Photos from the image-classification dataset "dataset" in the GitHub repository AnikaSharma17/Retinal-Disease-Classification-Using-CNN-and-AC-GAN. Its 4 classes are: cholesterol, control, heart disease, hypertension.

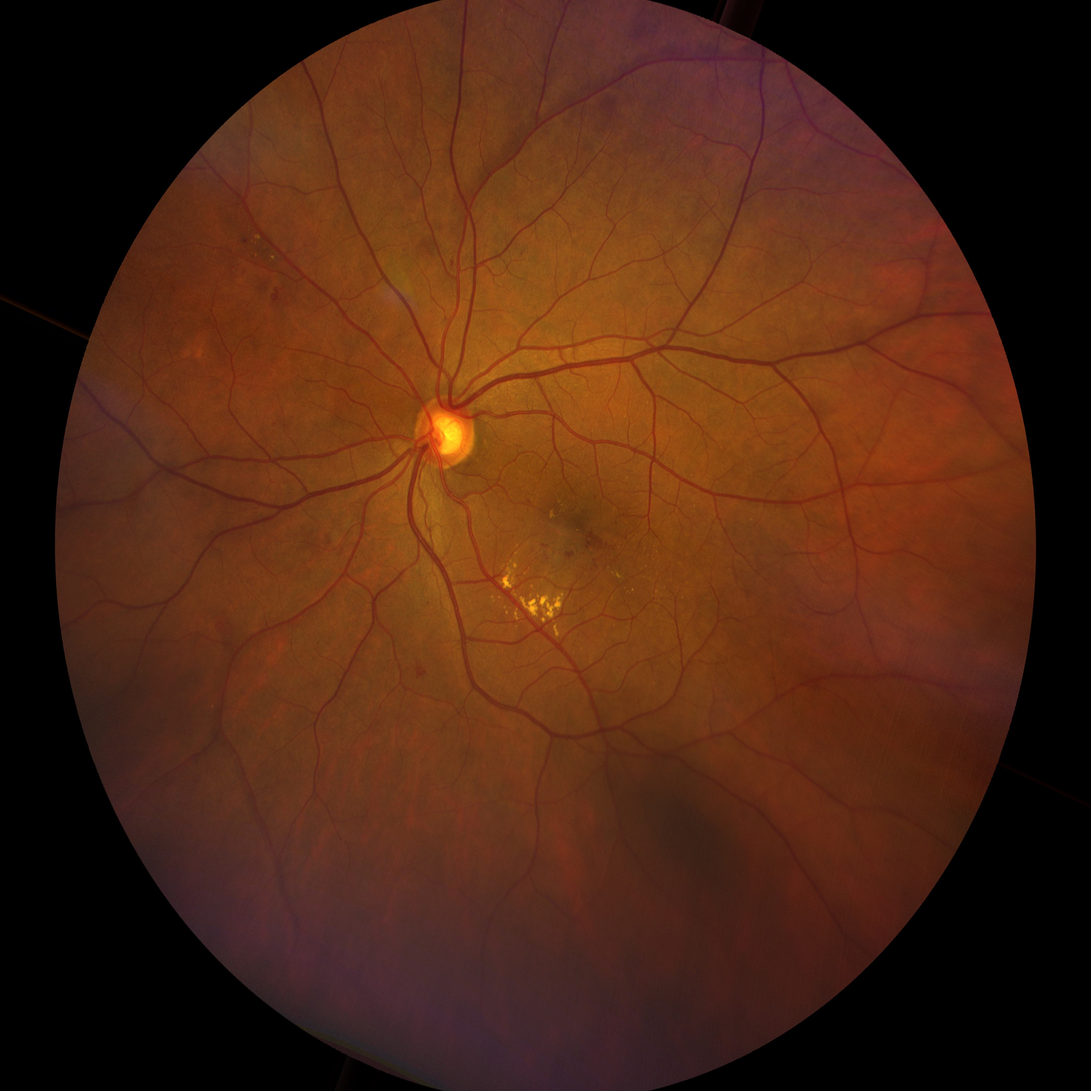
Label: hypertension

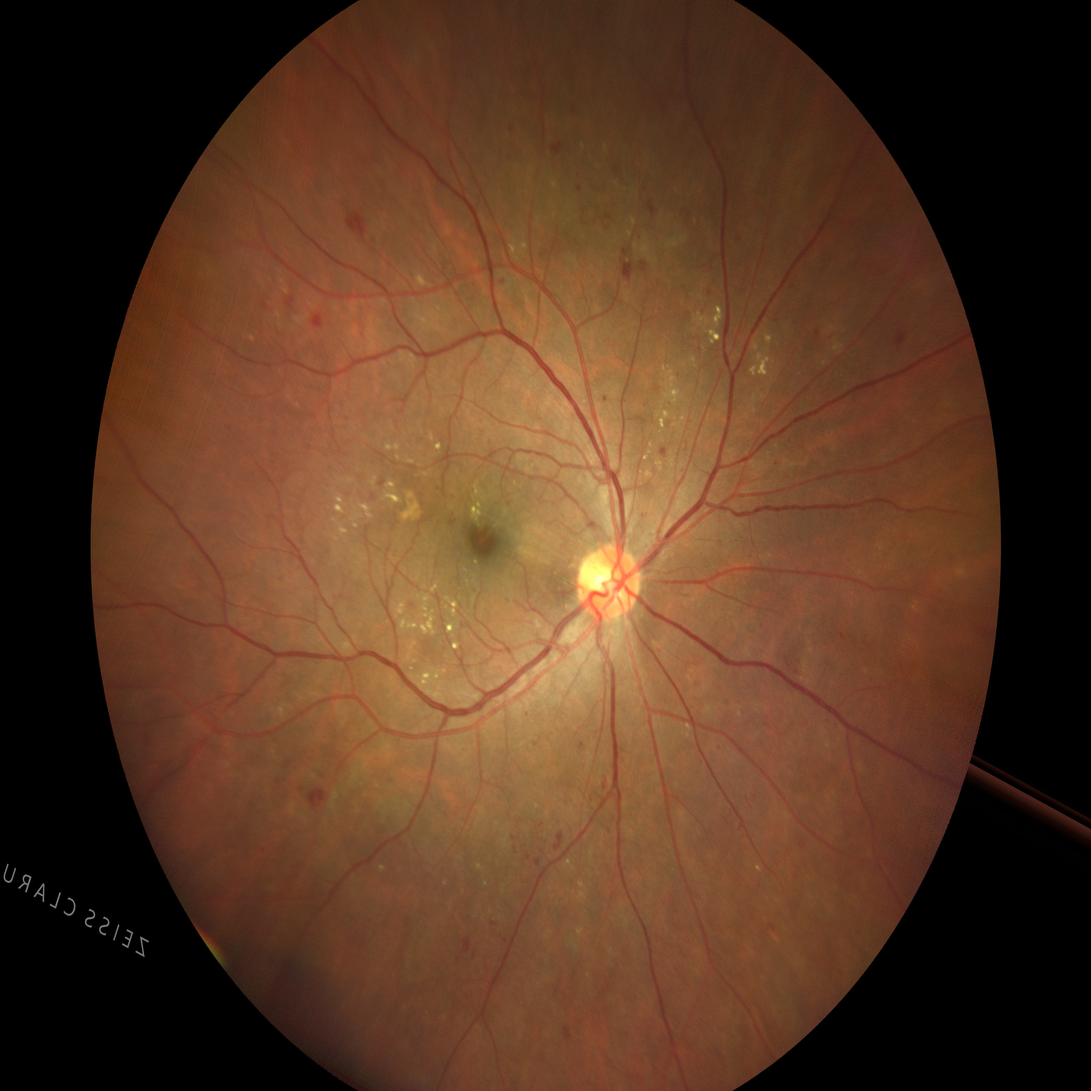
Label: hypertension

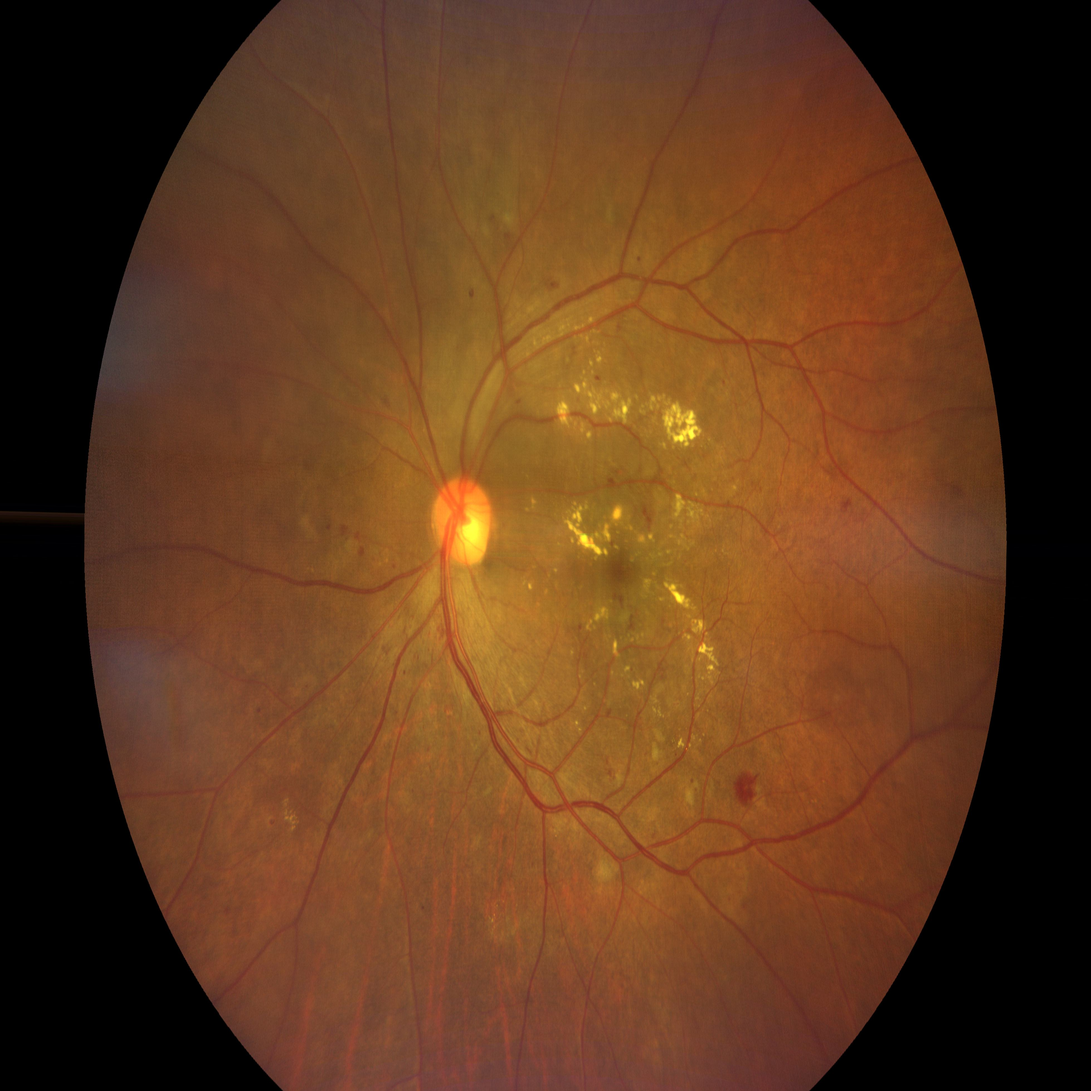
Label: heart disease

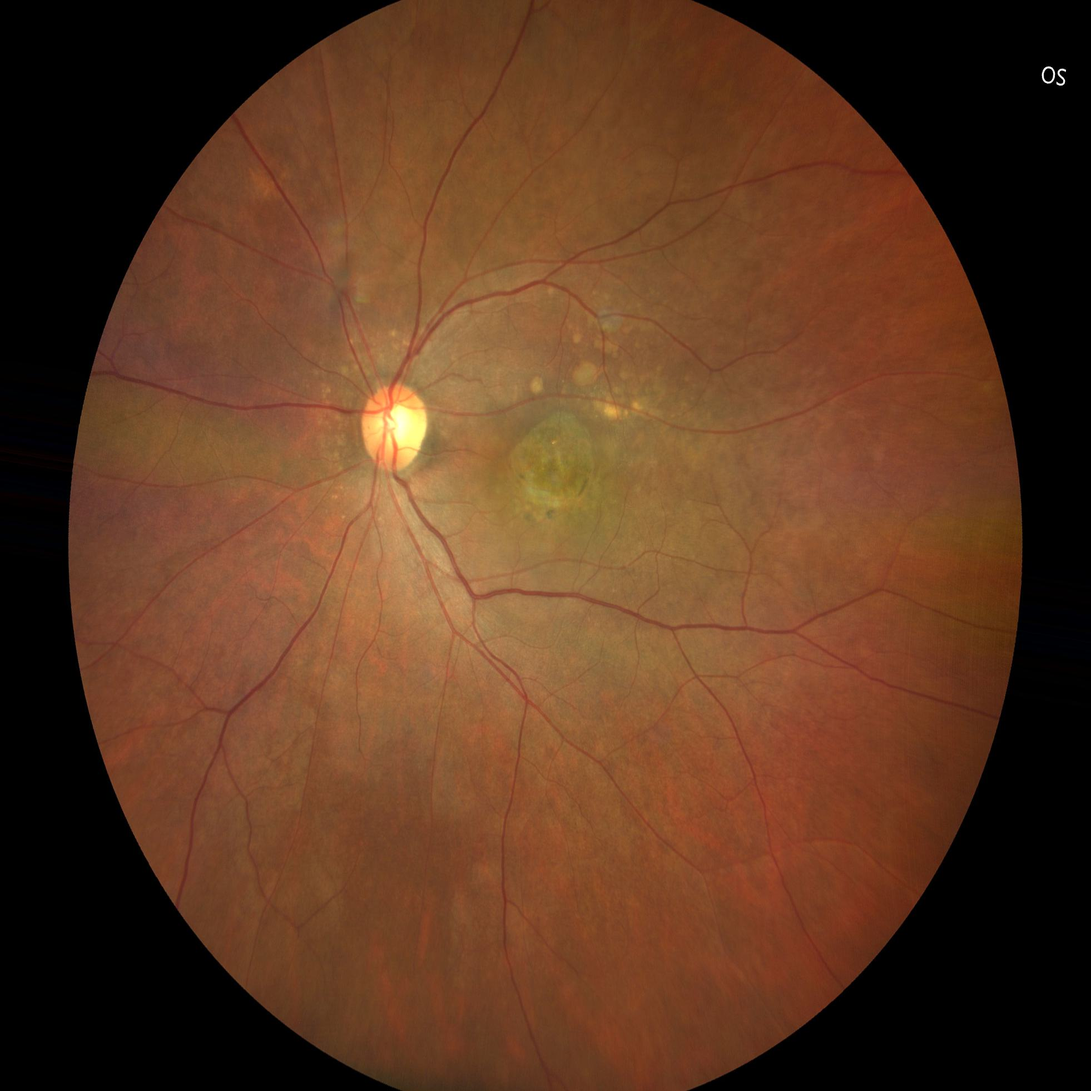
Label: cholesterol

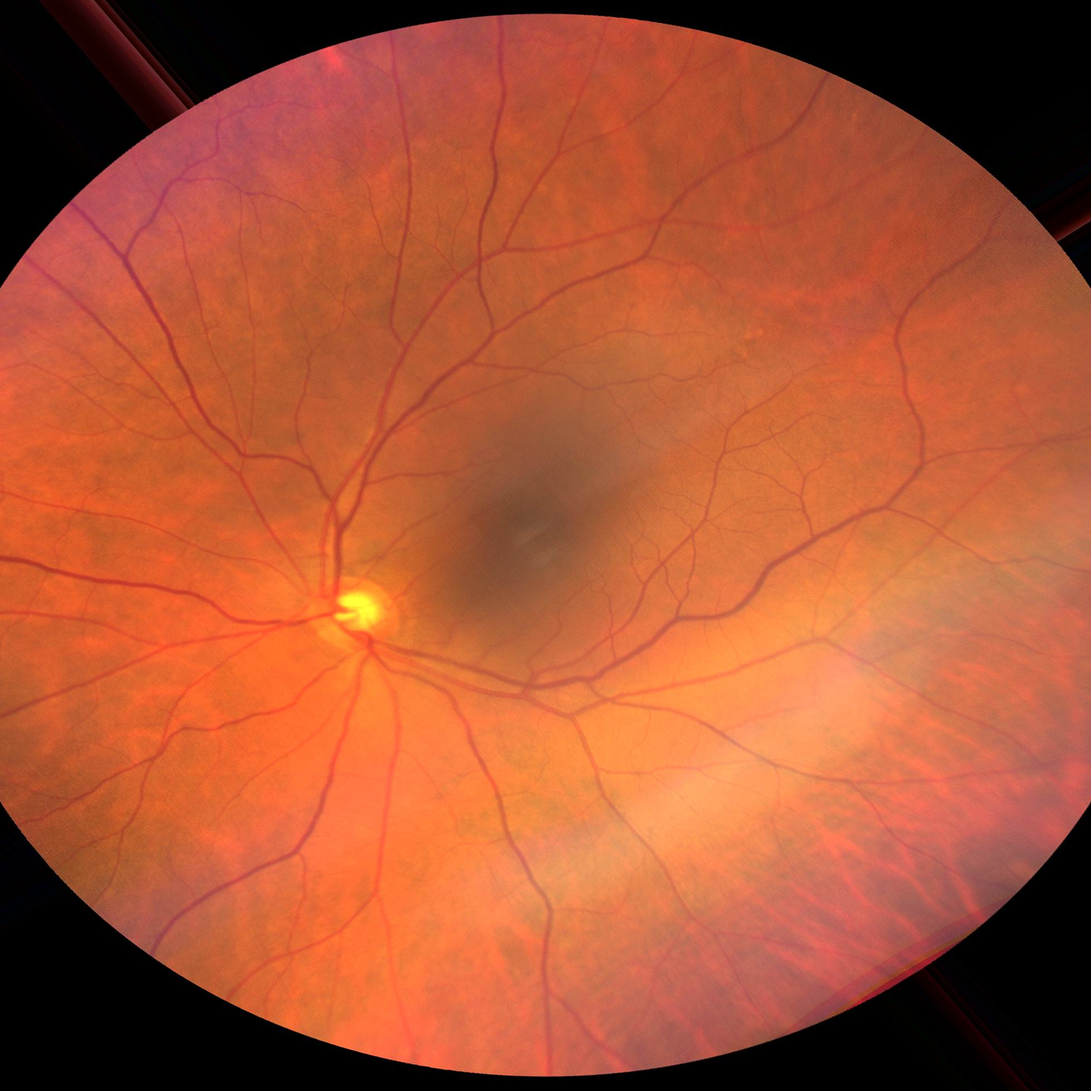
Label: control

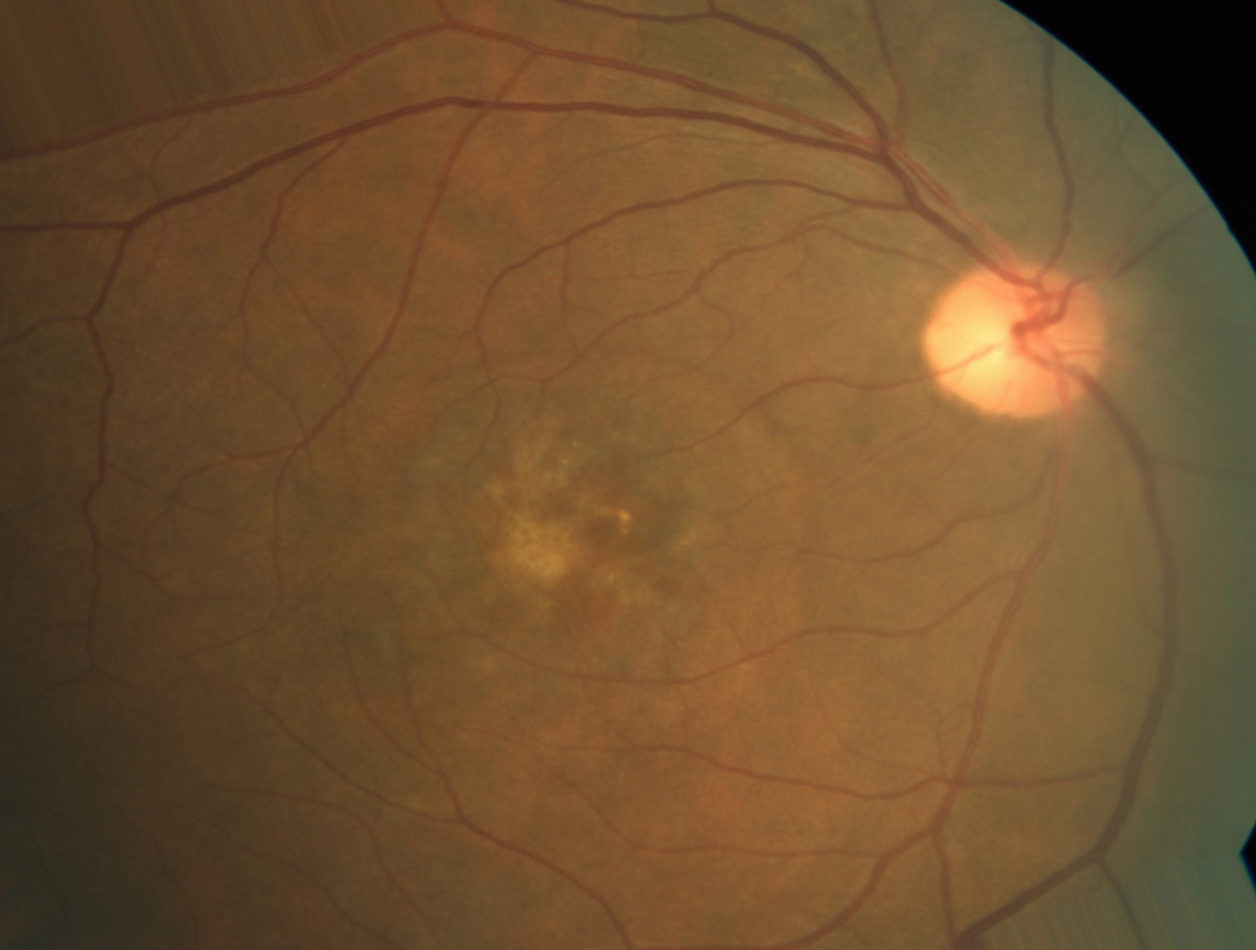
Label: heart disease
